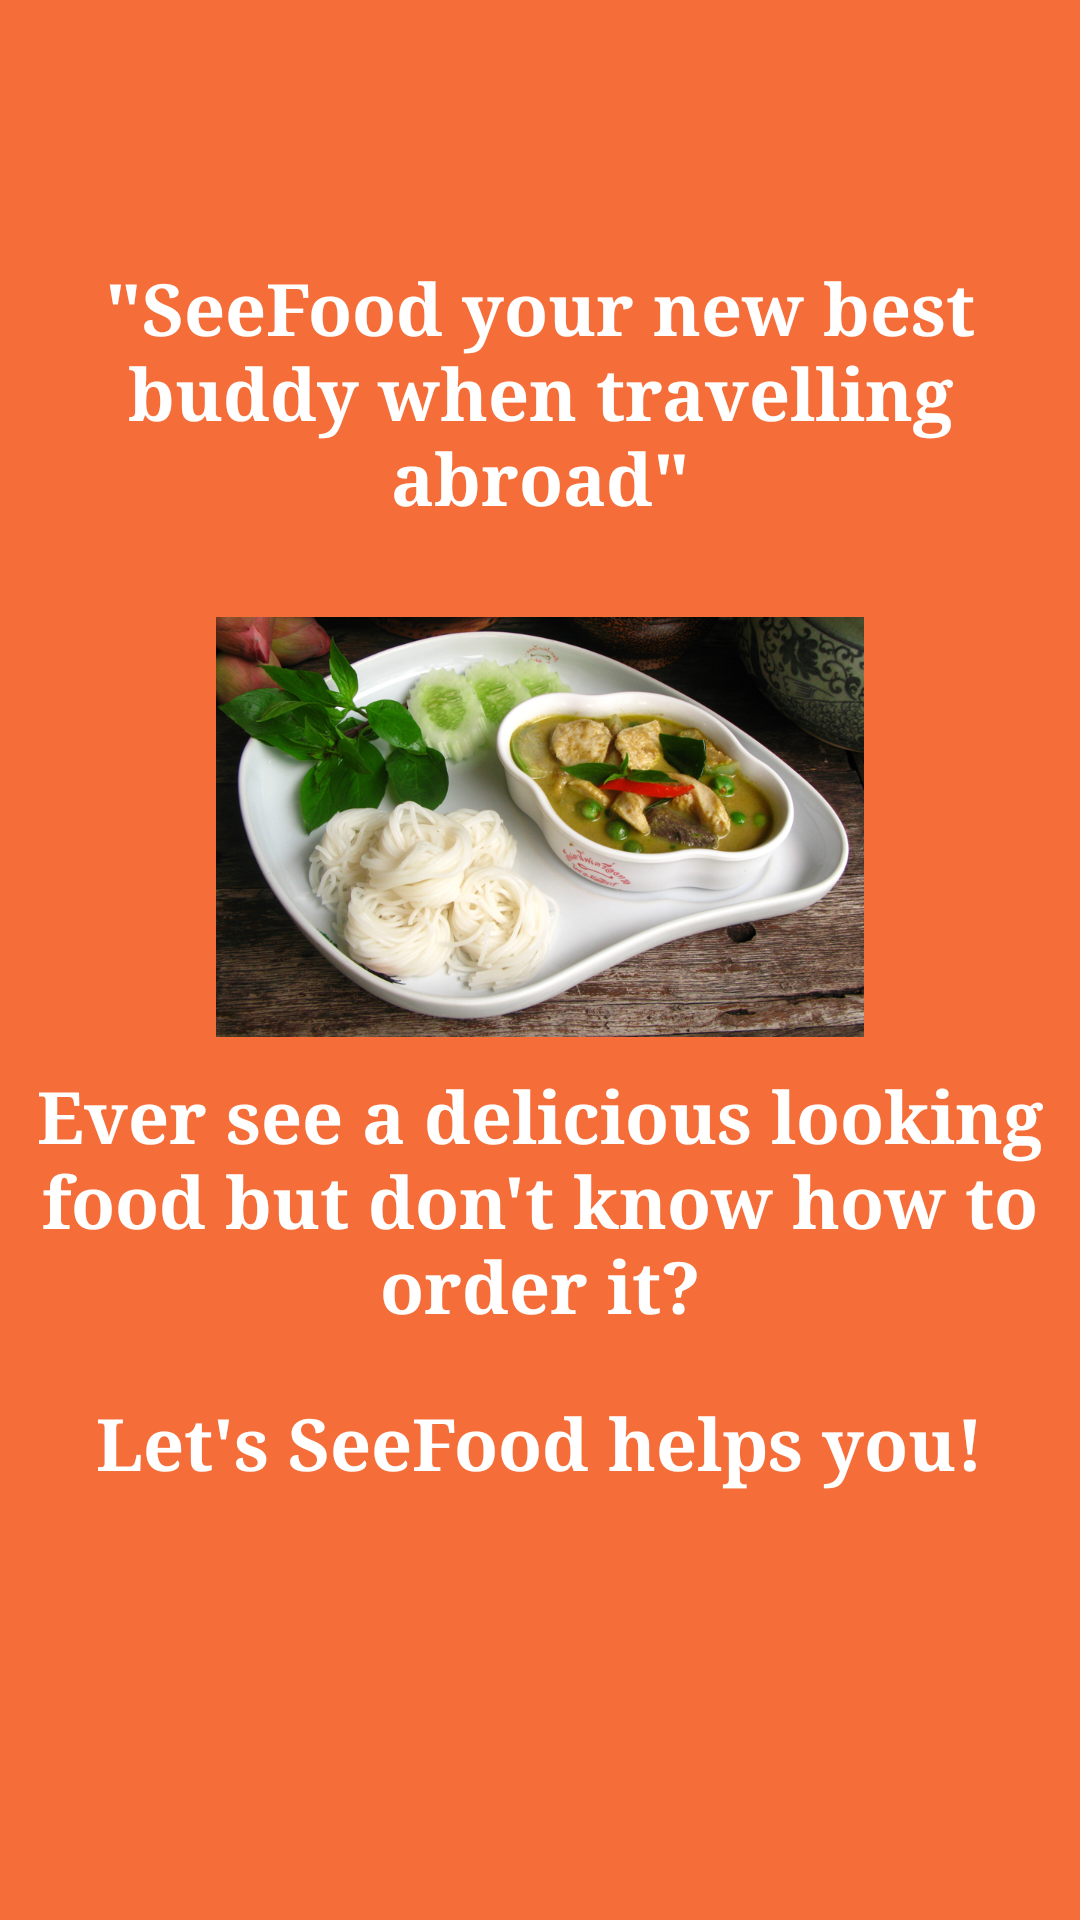

The Android layout XML behind this screen, and the referenced resources:
<!-- AndroidManifest.xml: application theme AppTheme -->
<!-- res/layout/slider_2.xml -->
<?xml version="1.0" encoding="utf-8"?>
<LinearLayout xmlns:android="http://schemas.android.com/apk/res/android"
    android:layout_width="match_parent"
    android:layout_height="match_parent"
    android:background="#f56d38"
    android:gravity="center"
    android:orientation="vertical">

    <TextView
        android:layout_width="346dp"
        android:layout_height="wrap_content"
        android:layout_marginTop="10dp"
        android:text='"SeeFood your new best buddy when travelling abroad"'
        android:textAlignment="center"
        android:textAppearance="@style/TextAppearance.AppCompat.Headline"
        android:textColor="@android:color/background_light"
        android:textStyle="bold"
        android:typeface="serif" />

    <ImageView
        android:layout_width="216dp"
        android:layout_height="140dp"
        android:layout_gravity="center"
        android:layout_marginTop="30dp"
        android:scaleType="centerCrop"
        android:src="@drawable/green_curry_2" />

    <TextView
        android:id="@+id/textView7"
        android:layout_width="match_parent"
        android:layout_height="99dp"
        android:layout_marginTop="10dp"
        android:text="Ever see a delicious looking food but don't know how to order it?"
        android:textAlignment="center"
        android:textAppearance="@style/TextAppearance.AppCompat.Headline"
        android:textColor="@android:color/background_light"
        android:textStyle="bold"
        android:typeface="serif" />

    <TextView
        android:layout_width="346dp"
        android:layout_height="99dp"
        android:layout_marginTop="10dp"
        android:text="Let's SeeFood helps you!"
        android:textAlignment="center"
        android:textAppearance="@style/TextAppearance.AppCompat.Headline"
        android:textColor="@android:color/background_light"
        android:textStyle="bold"
        android:typeface="serif" />

</LinearLayout>
<!-- resources referenced by this layout -->
<resources>
  <!-- drawable green_curry_2: jpg bitmap (drawable, 521674 bytes) -->
  <style name="AppTheme" parent="Theme.AppCompat.Light.DarkActionBar">
          
          <item name="colorPrimary">@color/colorPrimary</item>
          <item name="colorPrimaryDark">@color/colorPrimaryDark</item>
          <item name="windowActionBar">false</item>
          <item name="windowNoTitle">true</item>
      </style>
  <color name="colorPrimary">#ea0e4c</color>
  <color name="colorPrimaryDark">#ba1845</color>
</resources>
